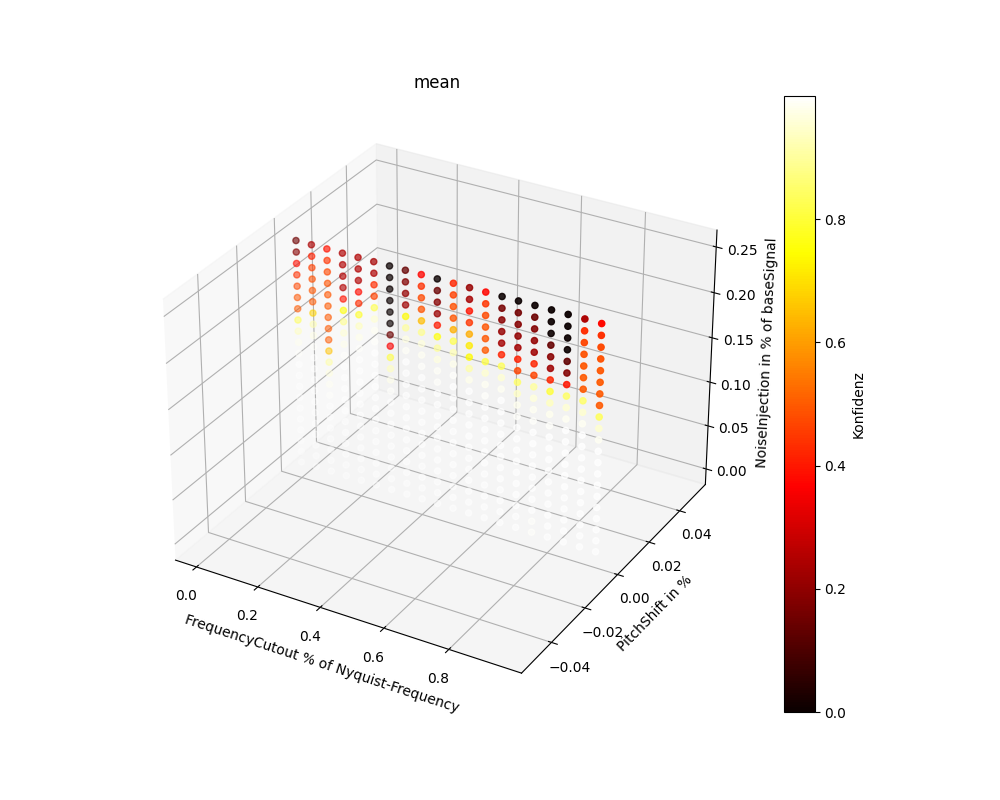

Values plotted in this chart, from the file beside it:
x, y, z, data
0.0, 0, 0.0, 0.9993
0.0, 0, 0.0125, 0.9996
0.0, 0, 0.025, 0.9997
0.0, 0, 0.0375, 0.9998
0.0, 0, 0.05, 0.9998
0.0, 0, 0.0625, 0.9999
0.0, 0, 0.075, 0.9999
0.0, 0, 0.0875, 0.9998
0.0, 0, 0.1, 0.9996
0.0, 0, 0.1125, 0.9988
0.0, 0, 0.125, 0.996
0.0, 0, 0.1375, 0.983
0.0, 0, 0.15, 0.9335
0.0, 0, 0.1625, 0.8289
0.0, 0, 0.175, 0.4962
0.0, 0, 0.1875, 0.4891
0.0, 0, 0.2, 0.4698
0.0, 0, 0.2125, 0.4343
0.0, 0, 0.225, 0.3841
0.0, 0, 0.2375, 0.1857
0.0, 0, 0.25, 0.1518
0.05, 0, 0.0, 0.9984
0.05, 0, 0.0125, 0.9991
0.05, 0, 0.025, 0.9993
0.05, 0, 0.0375, 0.9994
0.05, 0, 0.05, 0.9996
0.05, 0, 0.0625, 0.9997
0.05, 0, 0.075, 0.9998
0.05, 0, 0.0875, 0.9998
0.05, 0, 0.1, 0.9996
0.05, 0, 0.1125, 0.9992
0.05, 0, 0.125, 0.9975
0.05, 0, 0.1375, 0.9926
0.05, 0, 0.15, 0.9761
0.05, 0, 0.1625, 0.9199
0.05, 0, 0.175, 0.6783
0.05, 0, 0.1875, 0.4972
0.05, 0, 0.2, 0.4922
0.05, 0, 0.2125, 0.4813
0.05, 0, 0.225, 0.4574
0.05, 0, 0.2375, 0.4135
0.05, 0, 0.25, 0.2394
0.1, 0, 0.0, 0.9988
0.1, 0, 0.0125, 0.9994
0.1, 0, 0.025, 0.9994
0.1, 0, 0.0375, 0.9993
0.1, 0, 0.05, 0.999
0.1, 0, 0.0625, 0.9985
0.1, 0, 0.075, 0.9971
0.1, 0, 0.0875, 0.9951
0.1, 0, 0.1, 0.9871
0.1, 0, 0.1125, 0.9652
0.1, 0, 0.125, 0.9075
0.1, 0, 0.1375, 0.6562
0.1, 0, 0.15, 0.4998
0.1, 0, 0.1625, 0.4997
0.1, 0, 0.175, 0.4993
0.1, 0, 0.1875, 0.4981
0.1, 0, 0.2, 0.4951
0.1, 0, 0.2125, 0.4881
... 360 more rows
